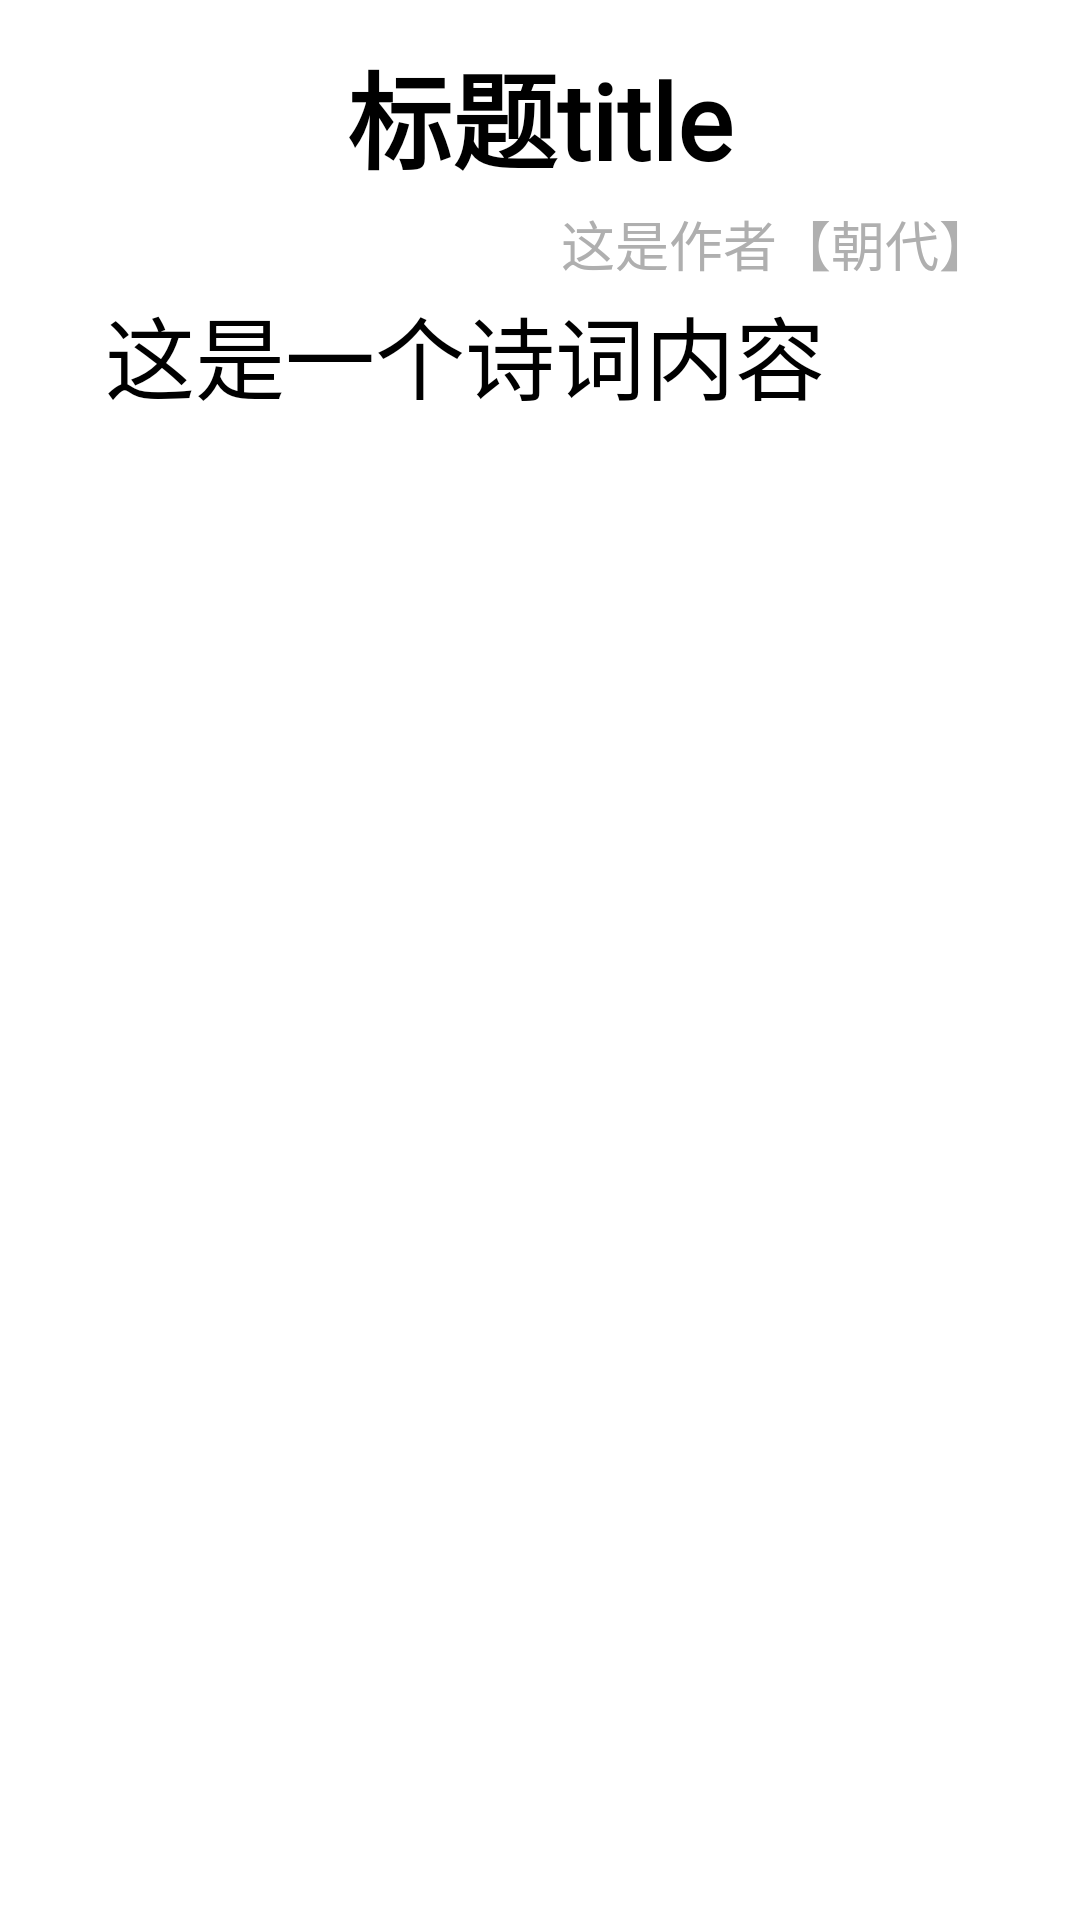

Here is an Android app screen rendered from its layout file. Give the layout XML and the strings, colors and styles it references.
<!-- AndroidManifest.xml: application theme AppTheme -->
<!-- res/layout/fragment_poem.xml -->
<?xml version="1.0" encoding="utf-8"?>
<androidx.constraintlayout.widget.ConstraintLayout xmlns:android="http://schemas.android.com/apk/res/android"
    xmlns:app="http://schemas.android.com/apk/res-auto"
    xmlns:tools="http://schemas.android.com/tools"
    android:layout_width="match_parent"
    android:layout_height="match_parent">

    <LinearLayout
        android:layout_width="match_parent"
        android:layout_height="0dp"
        android:gravity="center_horizontal|bottom"
        android:orientation="vertical"
        app:layout_constraintBottom_toTopOf="@+id/guideline8"
        app:layout_constraintEnd_toEndOf="parent"
        app:layout_constraintTop_toTopOf="parent">

        <TextView
            android:id="@+id/tv_poem_title"
            android:layout_width="wrap_content"
            android:layout_height="wrap_content"
            android:layout_gravity="center"
            android:layout_marginTop="4dp"
            android:fontFamily="@font/font_2"
            android:gravity="center"
            android:text="标题title"
            android:textColor="@color/black"
            android:textSize="35sp"
            android:textStyle="bold"
            app:layout_constraintBottom_toTopOf="@+id/guideline8"
            tools:layout_editor_absoluteX="135dp" />
    </LinearLayout>

    <TextView
        android:id="@+id/tv_poem_from"
        android:layout_width="wrap_content"
        android:layout_height="wrap_content"
        android:layout_marginTop="4dp"
        android:fontFamily="@font/font_1"
        android:text="这是作者"
        android:textColor="@color/gray"
        android:textSize="18sp"
        app:layout_constraintEnd_toStartOf="@+id/tv_poem_2"
        app:layout_constraintTop_toTopOf="@+id/guideline8" />

    <TextView
        android:id="@+id/tv_poem_1"
        android:layout_width="wrap_content"
        android:layout_height="wrap_content"
        android:layout_marginTop="4dp"
        android:fontFamily="@font/font_1"
        android:text="】"
        android:textColor="@color/gray"
        android:textSize="18sp"

        app:layout_constraintEnd_toStartOf="@+id/guideline10"
        app:layout_constraintTop_toTopOf="@+id/guideline8" />

    <TextView
        android:id="@+id/tv_poem_2"
        android:layout_width="wrap_content"
        android:layout_height="wrap_content"
        android:layout_marginTop="4dp"
        android:fontFamily="@font/font_1"
        android:text="【"
        android:textColor="@color/gray"
        android:textSize="18sp"

        app:layout_constraintEnd_toStartOf="@+id/tv_poem_dynasty"
        app:layout_constraintTop_toTopOf="@+id/guideline8" />

    <TextView
        android:id="@+id/tv_poem_dynasty"
        android:layout_width="wrap_content"
        android:layout_height="wrap_content"
        android:layout_marginTop="4dp"
        android:fontFamily="@font/font_1"
        android:text="朝代"
        android:textColor="@color/gray"
        android:textSize="18sp"
        app:layout_constraintEnd_toStartOf="@+id/tv_poem_1"
        app:layout_constraintTop_toTopOf="@+id/guideline8" />

    <ScrollView
        android:layout_marginRight="35dp"
        android:layout_marginLeft="35dp"

        android:layout_width="match_parent"
        android:layout_height="0dp"
        app:layout_constraintBottom_toTopOf="@+id/bottomNavigationView2"
        app:layout_constraintEnd_toStartOf="@+id/guideline10"
        app:layout_constraintTop_toTopOf="@+id/guideline11">

        <LinearLayout
            android:layout_width="match_parent"
            android:layout_height="wrap_content"
            android:orientation="vertical">

            <TextView
                android:id="@+id/tv_poem_content"
                android:layout_width="match_parent"
                android:layout_height="wrap_content"
                android:layout_gravity="center"
                android:fontFamily="@font/font_2"
                android:gravity="start"
                android:text="这是一个诗词内容"
                android:textColor="@color/black"
                android:textSize="30sp" />

        </LinearLayout>
    </ScrollView>

    
    <ProgressBar
        android:id="@+id/progressBar_poem"
        android:layout_width="wrap_content"
        android:layout_height="wrap_content"
        android:visibility="gone"
        app:layout_constraintEnd_toStartOf="@+id/guideline12"
        app:layout_constraintTop_toTopOf="@+id/guideline9" />

    <androidx.constraintlayout.widget.Guideline
        android:id="@+id/guideline8"
        android:layout_width="wrap_content"
        android:layout_height="wrap_content"
        android:orientation="horizontal"
        app:layout_constraintGuide_percent="0.1" />

    <androidx.constraintlayout.widget.Guideline
        android:id="@+id/guideline10"
        android:layout_width="wrap_content"
        android:layout_height="wrap_content"
        android:orientation="vertical"
        app:layout_constraintGuide_percent="0.919708" />

    <androidx.constraintlayout.widget.Guideline
        android:id="@+id/guideline11"
        android:layout_width="wrap_content"
        android:layout_height="wrap_content"
        android:orientation="horizontal"
        app:layout_constraintGuide_percent="0.15" />

    <androidx.constraintlayout.widget.Guideline
        android:id="@+id/guideline9"
        android:layout_width="wrap_content"
        android:layout_height="wrap_content"
        android:orientation="horizontal"
        app:layout_constraintGuide_percent="0.35" />

    <androidx.constraintlayout.widget.Guideline
        android:id="@+id/guideline12"
        android:layout_width="wrap_content"
        android:layout_height="wrap_content"
        android:orientation="vertical"
        app:layout_constraintGuide_percent="0.6" />

    <com.google.android.material.bottomnavigation.BottomNavigationView
        android:id="@+id/bottomNavigationView2"
        android:layout_width="match_parent"
        android:layout_height="45dp"
        android:background="@android:color/transparent"
        app:itemBackground="@android:color/transparent"
        app:itemIconTint="@color/white"
        app:labelVisibilityMode="unlabeled"
        app:layout_constraintBottom_toBottomOf="parent"
        app:layout_constraintStart_toStartOf="parent"
        app:menu="@menu/bottom_menu_2"

        />


</androidx.constraintlayout.widget.ConstraintLayout>
<!-- resources referenced by this layout -->
<resources>
  <color name="black">#FF000000</color>
  <color name="gray">#AFAFAF</color>
  <color name="white">#FFFFFFFF</color>
  <style name="AppTheme" parent="Theme.MaterialComponents.DayNight.NoActionBar">
          
          <item name="bottomNavigationStyle">@style/CustomBottomNavigationView</item>
      </style>
  <style name="CustomBottomNavigationView">
          <item name="itemBackground">@android:color/transparent</item> 
      </style>
</resources>
